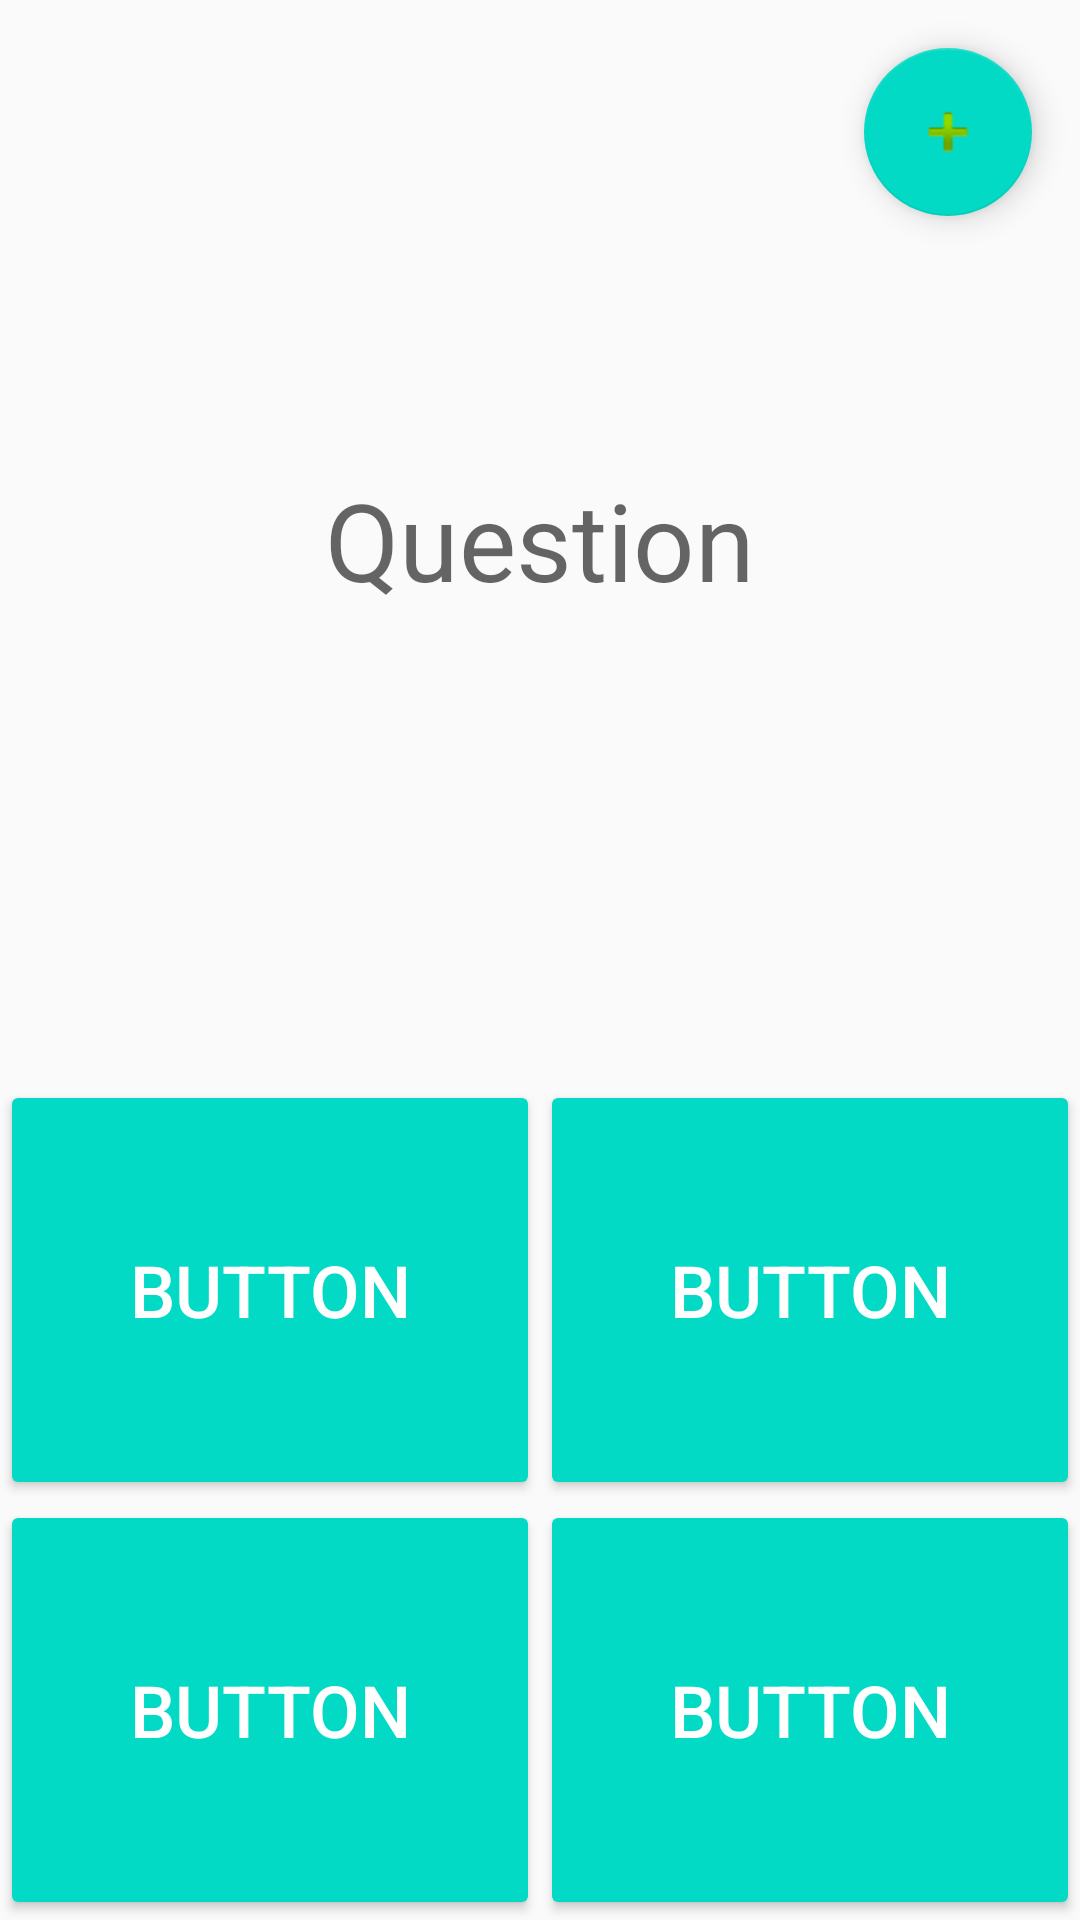

This screen was rendered from an Android layout file. Write that file and the resources it references.
<!-- AndroidManifest.xml: application theme AppTheme -->
<!-- res/layout/activity_main.xml -->
<?xml version="1.0" encoding="utf-8"?>
<androidx.constraintlayout.widget.ConstraintLayout
        xmlns:android="http://schemas.android.com/apk/res/android"
        xmlns:tools="http://schemas.android.com/tools"
        xmlns:app="http://schemas.android.com/apk/res-auto"
        android:layout_width="match_parent"
        android:layout_height="match_parent"
        tools:context=".MainActivity">
    <TextView
            android:text="Question"
            android:layout_width="0dp"
            android:layout_height="0dp"
            android:id="@+id/textview_question" app:layout_constraintStart_toStartOf="parent"
            app:layout_constraintTop_toTopOf="parent" app:layout_constraintEnd_toEndOf="parent"
            app:layout_constraintDimensionRatio="1:1" android:textSize="36sp" android:gravity="center"
            android:textAppearance="@style/TextAppearance.AppCompat.Display1"/>
    <Button
            android:text="Button"
            android:layout_width="0dp"
            android:layout_height="0dp"
            android:id="@+id/button_answer1"
            app:layout_constraintTop_toBottomOf="@+id/textview_question"
            app:layout_constraintBottom_toTopOf="@+id/button_answer3"
            app:layout_constraintStart_toStartOf="parent" app:layout_constraintHorizontal_bias="0.5"
            app:layout_constraintEnd_toStartOf="@+id/button_answer2"
            style="@style/Widget.AppCompat.Button.Colored" android:textSize="24sp"/>
    <Button
            android:text="Button"
            android:layout_width="0dp"
            android:layout_height="0dp"
            android:id="@+id/button_answer2"
            app:layout_constraintTop_toBottomOf="@+id/textview_question"
            app:layout_constraintBottom_toTopOf="@+id/button_answer4"
            app:layout_constraintStart_toEndOf="@+id/button_answer1" app:layout_constraintHorizontal_bias="0.5"
            app:layout_constraintEnd_toEndOf="parent"
            style="@style/Widget.AppCompat.Button.Colored" android:textSize="24sp"/>
    <Button
            android:text="Button"
            android:layout_width="0dp"
            android:layout_height="0dp"
            android:id="@+id/button_answer3"
            app:layout_constraintBottom_toBottomOf="parent" app:layout_constraintTop_toBottomOf="@+id/button_answer1"
            app:layout_constraintStart_toStartOf="parent" app:layout_constraintHorizontal_bias="0.5"
            app:layout_constraintEnd_toStartOf="@+id/button_answer4"
            style="@style/Widget.AppCompat.Button.Colored" android:textSize="24sp"/>
    <Button
            android:text="Button"
            android:layout_width="0dp"
            android:layout_height="0dp"
            android:id="@+id/button_answer4"
            app:layout_constraintBottom_toBottomOf="parent" app:layout_constraintTop_toBottomOf="@+id/button_answer2"
            app:layout_constraintStart_toEndOf="@+id/button_answer3" app:layout_constraintHorizontal_bias="0.5"
            app:layout_constraintEnd_toEndOf="parent"
            style="@style/Widget.AppCompat.Button.Colored" android:textSize="24sp"/>
    <com.google.android.material.floatingactionbutton.FloatingActionButton
            android:layout_width="wrap_content"
            android:layout_height="wrap_content"
            android:clickable="true" app:srcCompat="@android:drawable/ic_input_add"
            android:id="@+id/fab_add_question"
            app:layout_constraintTop_toTopOf="parent" app:layout_constraintEnd_toEndOf="parent"
            android:layout_marginTop="16dp" android:layout_marginEnd="16dp"/>

</androidx.constraintlayout.widget.ConstraintLayout>
<!-- resources referenced by this layout -->
<resources>
  <style name="AppTheme" parent="Theme.AppCompat.Light.DarkActionBar">
          
          <item name="colorPrimary">@color/colorPrimary</item>
          <item name="colorPrimaryDark">@color/colorPrimaryDark</item>
          <item name="colorAccent">@color/colorAccent</item>
      </style>
  <!-- not gathered from this repository: default colours our renderer supplied (Android Studio template values) -->
  <color name="colorPrimary">#FF6200EE</color>
  <color name="colorPrimaryDark">#FF3700B3</color>
  <color name="colorAccent">#FF03DAC5</color>
</resources>
